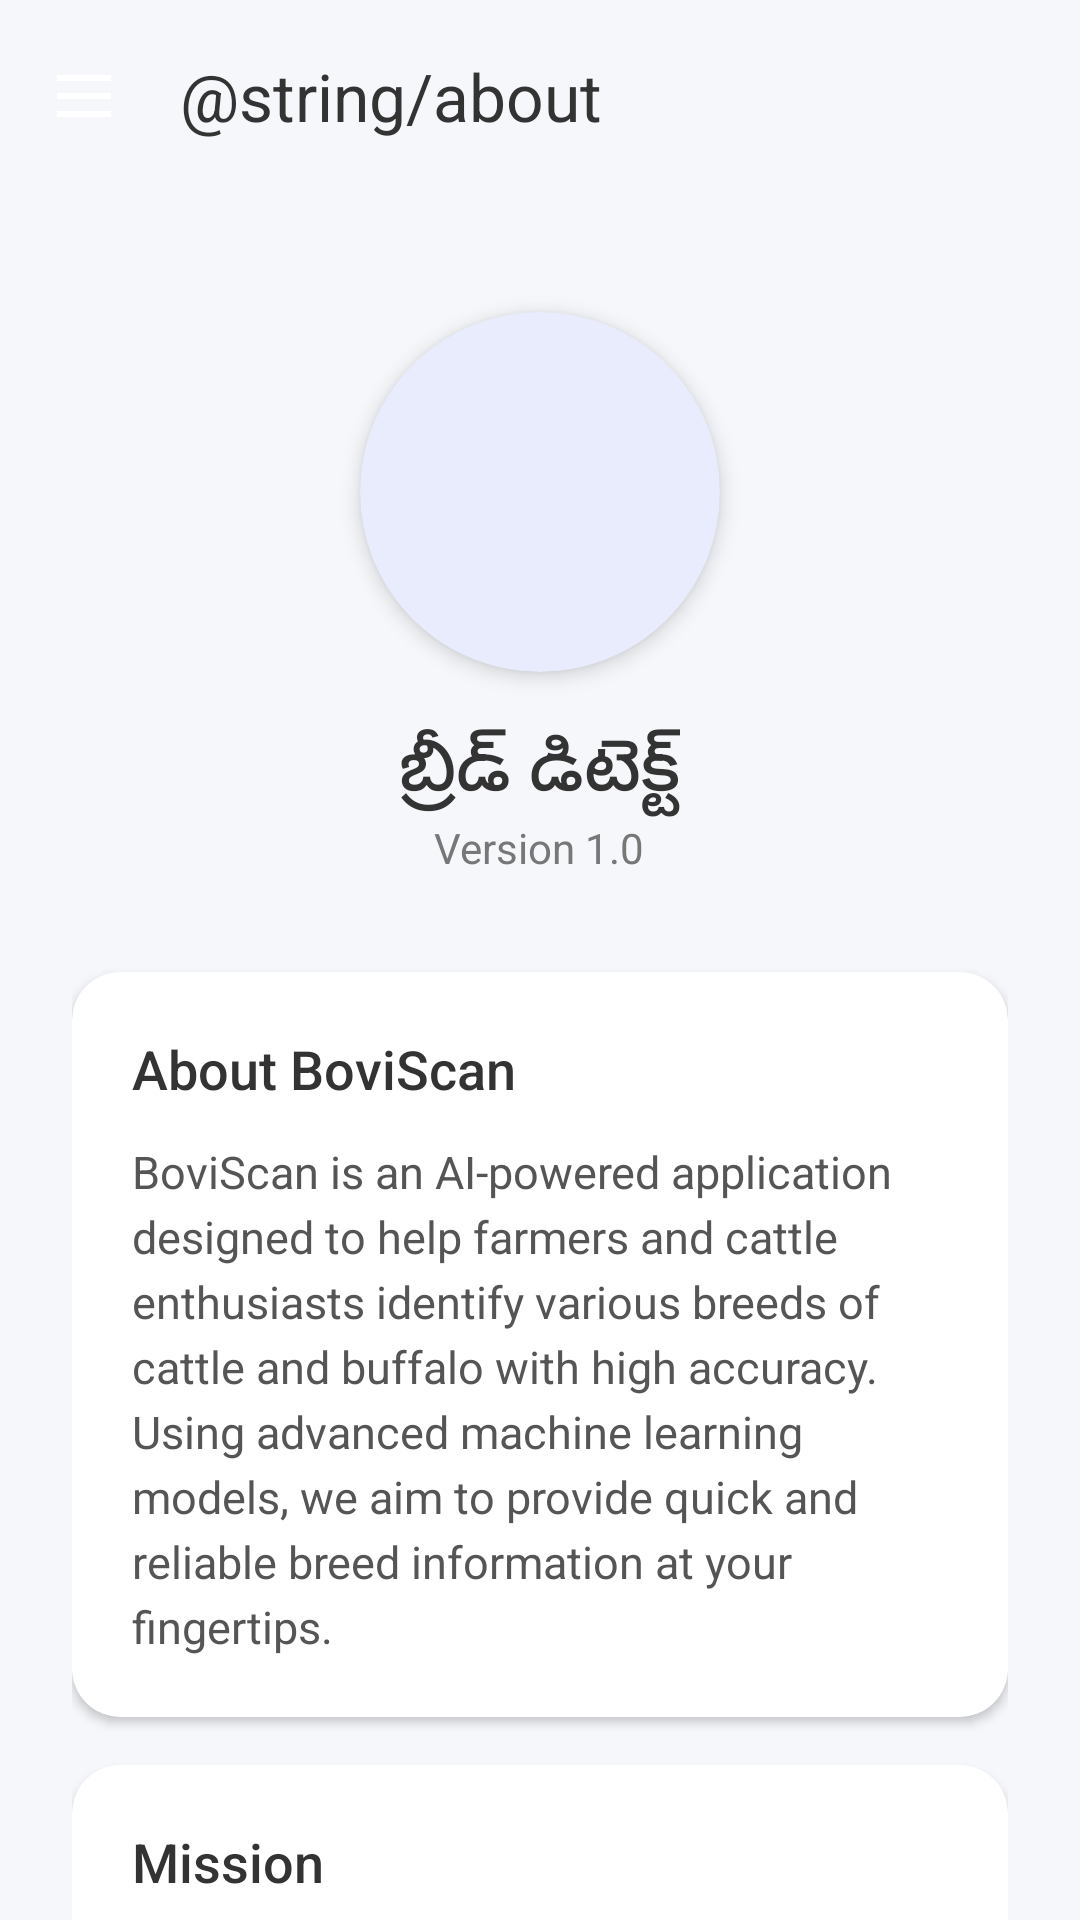

Reconstruct the res/layout file that produces this screen, plus the resources it refers to.
<!-- AndroidManifest.xml: application theme Theme.BreedClassifier -->
<!-- res/layout/activity_about.xml -->
<?xml version="1.0" encoding="utf-8"?>
<androidx.coordinatorlayout.widget.CoordinatorLayout xmlns:android="http://schemas.android.com/apk/res/android"
    xmlns:app="http://schemas.android.com/apk/res-auto"
    android:layout_width="match_parent"
    android:layout_height="match_parent"
    android:background="#F5F7FA">

    <com.google.android.material.appbar.AppBarLayout
        android:layout_width="match_parent"
        android:layout_height="wrap_content"
        android:background="@android:color/transparent"
        app:elevation="0dp">

        <com.google.android.material.appbar.MaterialToolbar
            android:id="@+id/toolbar"
            android:layout_width="match_parent"
            android:layout_height="?attr/actionBarSize"
            app:navigationIcon="@drawable/ic_menu"
            app:title="@string/about"
            app:titleTextColor="#333333" />

    </com.google.android.material.appbar.AppBarLayout>

    <androidx.core.widget.NestedScrollView
        android:layout_width="match_parent"
        android:layout_height="match_parent"
        app:layout_behavior="@string/appbar_scrolling_view_behavior">

        <LinearLayout
            android:layout_width="match_parent"
            android:layout_height="wrap_content"
            android:gravity="center_horizontal"
            android:orientation="vertical"
            android:padding="24dp">

            <com.google.android.material.card.MaterialCardView
                android:layout_width="120dp"
                android:layout_height="120dp"
                android:layout_marginTop="16dp"
                app:cardCornerRadius="60dp"
                app:cardElevation="4dp"
                app:strokeWidth="0dp">

                <ImageView
                    android:layout_width="match_parent"
                    android:layout_height="match_parent"
                    android:padding="20dp"
                    android:src="@drawable/boviscan_logo" />

            </com.google.android.material.card.MaterialCardView>

            <TextView
                android:layout_width="wrap_content"
                android:layout_height="wrap_content"
                android:layout_marginTop="16dp"
                android:fontFamily="sans-serif-medium"
                android:text="@string/app_name"
                android:textColor="#333333"
                android:textSize="24sp" />

            <TextView
                android:layout_width="wrap_content"
                android:layout_height="wrap_content"
                android:text="Version 1.0"
                android:textColor="#777777"
                android:textSize="14sp" />

            <com.google.android.material.card.MaterialCardView
                android:layout_width="match_parent"
                android:layout_height="wrap_content"
                android:layout_marginTop="32dp"
                app:cardBackgroundColor="@android:color/white"
                app:cardCornerRadius="16dp"
                app:cardElevation="2dp"
                app:strokeWidth="0dp">

                <LinearLayout
                    android:layout_width="match_parent"
                    android:layout_height="wrap_content"
                    android:orientation="vertical"
                    android:padding="20dp">

                    <TextView
                        android:layout_width="wrap_content"
                        android:layout_height="wrap_content"
                        android:fontFamily="sans-serif-medium"
                        android:text="About BoviScan"
                        android:textColor="#333333"
                        android:textSize="18sp" />

                    <TextView
                        android:layout_width="match_parent"
                        android:layout_height="wrap_content"
                        android:layout_marginTop="12dp"
                        android:lineSpacingExtra="4dp"
                        android:text="BoviScan is an AI-powered application designed to help farmers and cattle enthusiasts identify various breeds of cattle and buffalo with high accuracy. Using advanced machine learning models, we aim to provide quick and reliable breed information at your fingertips."
                        android:textColor="#555555"
                        android:textSize="15sp" />

                </LinearLayout>

            </com.google.android.material.card.MaterialCardView>

            <com.google.android.material.card.MaterialCardView
                android:layout_width="match_parent"
                android:layout_height="wrap_content"
                android:layout_marginTop="16dp"
                app:cardBackgroundColor="@android:color/white"
                app:cardCornerRadius="16dp"
                app:cardElevation="2dp"
                app:strokeWidth="0dp">

                <LinearLayout
                    android:layout_width="match_parent"
                    android:layout_height="wrap_content"
                    android:orientation="vertical"
                    android:padding="20dp">

                    <TextView
                        android:layout_width="wrap_content"
                        android:layout_height="wrap_content"
                        android:fontFamily="sans-serif-medium"
                        android:text="Mission"
                        android:textColor="#333333"
                        android:textSize="18sp" />

                    <TextView
                        android:layout_width="match_parent"
                        android:layout_height="wrap_content"
                        android:layout_marginTop="12dp"
                        android:lineSpacingExtra="4dp"
                        android:text="Our mission is to modernize livestock management by providing accessible technological tools that empower rural communities and improve agricultural productivity."
                        android:textColor="#555555"
                        android:textSize="15sp" />

                </LinearLayout>

            </com.google.android.material.card.MaterialCardView>

            <TextView
                android:layout_width="wrap_content"
                android:layout_height="wrap_content"
                android:layout_marginTop="32dp"
                android:text="© 2024 BoviScan Team"
                android:textColor="#999999"
                android:textSize="13sp" />

        </LinearLayout>
    </androidx.core.widget.NestedScrollView>

</androidx.coordinatorlayout.widget.CoordinatorLayout>
<!-- resources referenced by this layout -->
<resources>
  <!-- drawable ic_menu (drawable) -->
  <?xml version="1.0" encoding="utf-8"?>
  <vector xmlns:android="http://schemas.android.com/apk/res/android"
      android:width="24dp"
      android:height="24dp"
      android:viewportWidth="24"
      android:viewportHeight="24">
      <path
          android:strokeWidth="2"
          android:strokeColor="#FFFFFF"
          android:fillColor="#00000000"
          android:pathData="M3,6h18M3,12h18M3,18h18"/>
  </vector>
  <string name="about">हमारे बारे में</string>
  <string name="app_name">ब्रीड डिटेक्ट</string>
  <style name="Theme.BreedClassifier" parent="Theme.Material3.DayNight.NoActionBar">
          
          <item name="colorPrimary">#1E88E5</item>
          <item name="colorOnPrimary">#FFFFFF</item>
          <item name="colorPrimaryContainer">#D1E4FF</item>
          <item name="colorOnPrimaryContainer">#001D36</item>
  
          
          <item name="colorSecondary">#43A047</item>
          <item name="colorOnSecondary">#FFFFFF</item>
          <item name="colorSecondaryContainer">#C8E6C9</item>
          <item name="colorOnSecondaryContainer">#002108</item>
  
          
          <item name="android:windowBackground">#F9FAFB</item>
          <item name="android:statusBarColor">#1E88E5</item>
      </style>
</resources>
